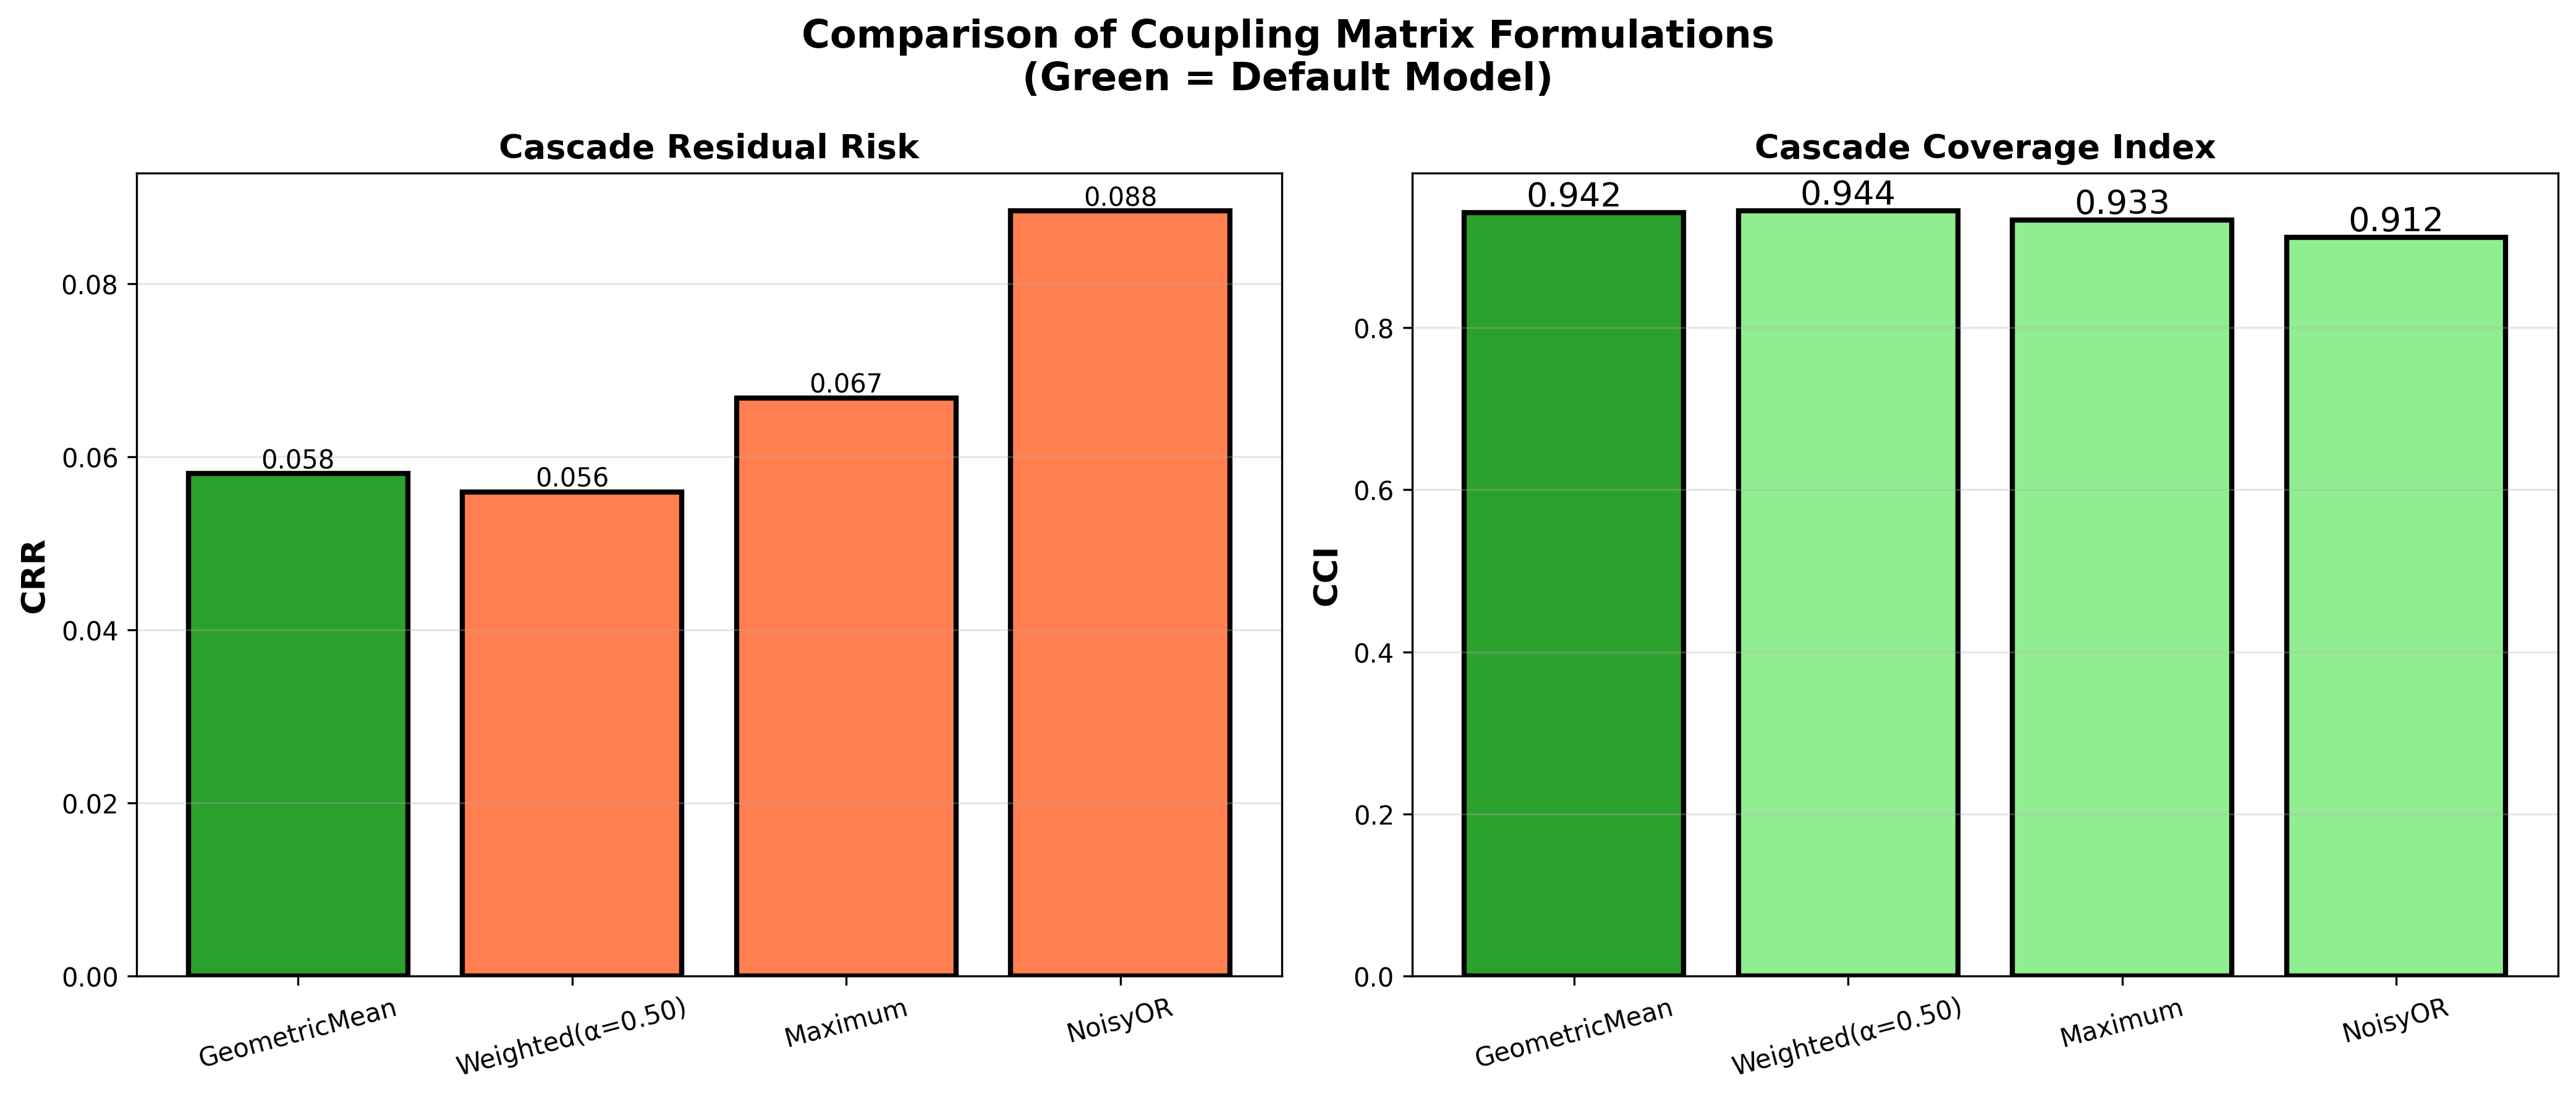

The table this chart was drawn from, first rows:
Model, CRR, CCI
GeometricMean, 0.05808, 0.9419
Weighted(α=0.50), 0.05596, 0.944
Maximum, 0.06681, 0.9332
NoisyOR, 0.08842, 0.9116
